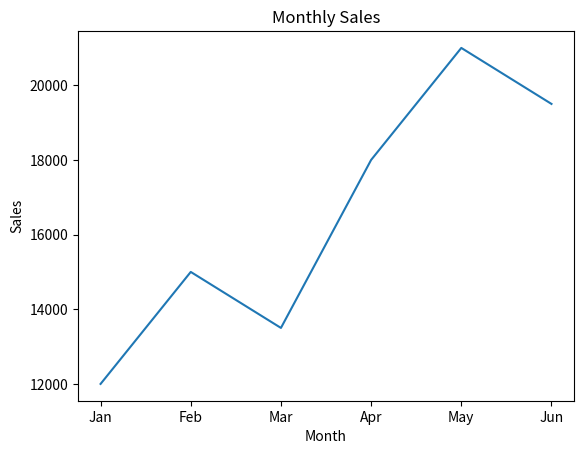
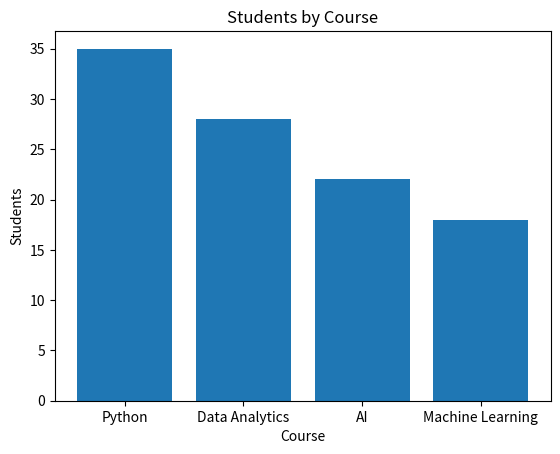
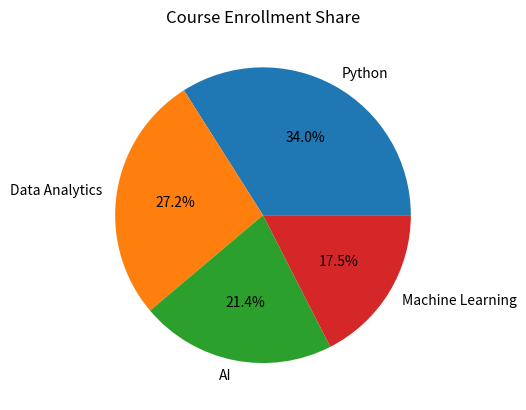
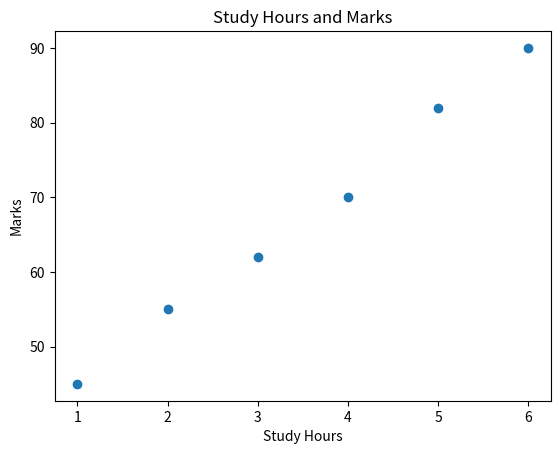
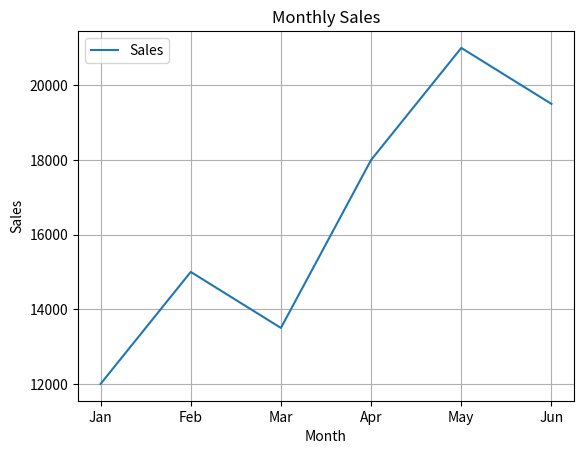
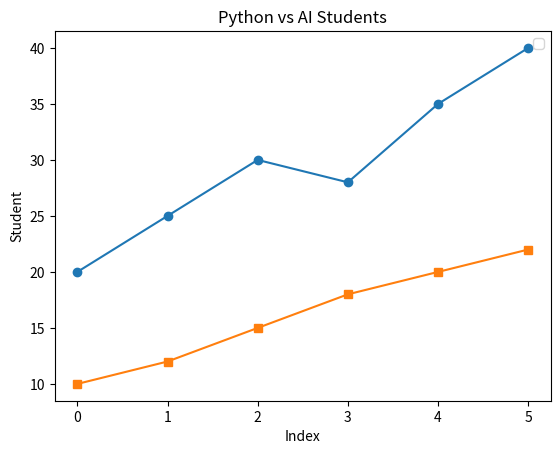

Here is the Python script that generated these plots, in order:
import matplotlib.pyplot as plt
months = ["Jan", "Feb", "Mar", "Apr", "May", "Jun"]
monthly_sales = [12000, 15000, 13500, 18000, 21000, 19500]
courses = ["Python", "Data Analytics", "AI", "Machine Learning"]
students = [35, 28, 22, 18]



### Question 1: Line Chart
plt.plot(months,monthly_sales)
plt.title("Monthly Sales")
plt.xlabel("Month")
plt.ylabel("Sales")
plt.savefig("monthly_sales_line.png")
plt.show()



### Question 2: Bar Chart
plt.bar(courses,students)
plt.title("Students by Course")
plt.xlabel("Course")
plt.ylabel("Students")
plt.savefig("students_by_course_bar.png")
plt.show()


### Question 3: Pie Chart
plt.pie(
    students,
    labels=courses,
    autopct="%1.1f%%"
)
plt.title("Course Enrollment Share")
plt.savefig("course_enrollment_pie.png")
plt.show()


### Question 4: Scatter Plot

study_hours = [1, 2, 3, 4, 5, 6]
marks = [45, 55, 62, 70, 82, 90]

plt.scatter(study_hours,marks)
plt.title("Study Hours and Marks")
plt.xlabel("Study Hours")
plt.ylabel("Marks")
plt.savefig("study_hours_scatter.png")
plt.show()


### Question 5: Add Grid and Legend

plt.plot(months,monthly_sales,label="Sales")
plt.title("Monthly Sales")
plt.xlabel("Month")
plt.ylabel("Sales")
plt.grid(True)
plt.legend()
plt.show()




### Question 6: Compare Two Lines
python_students = [20, 25, 30, 28, 35, 40]
ai_students = [10, 12, 15, 18, 20, 22]

plt.plot(python_students,marker="o")
plt.plot(ai_students,marker="s")
plt.title("Python vs AI Students")
plt.xlabel("Index")
plt.ylabel("Student")
plt.legend()
plt.show()
